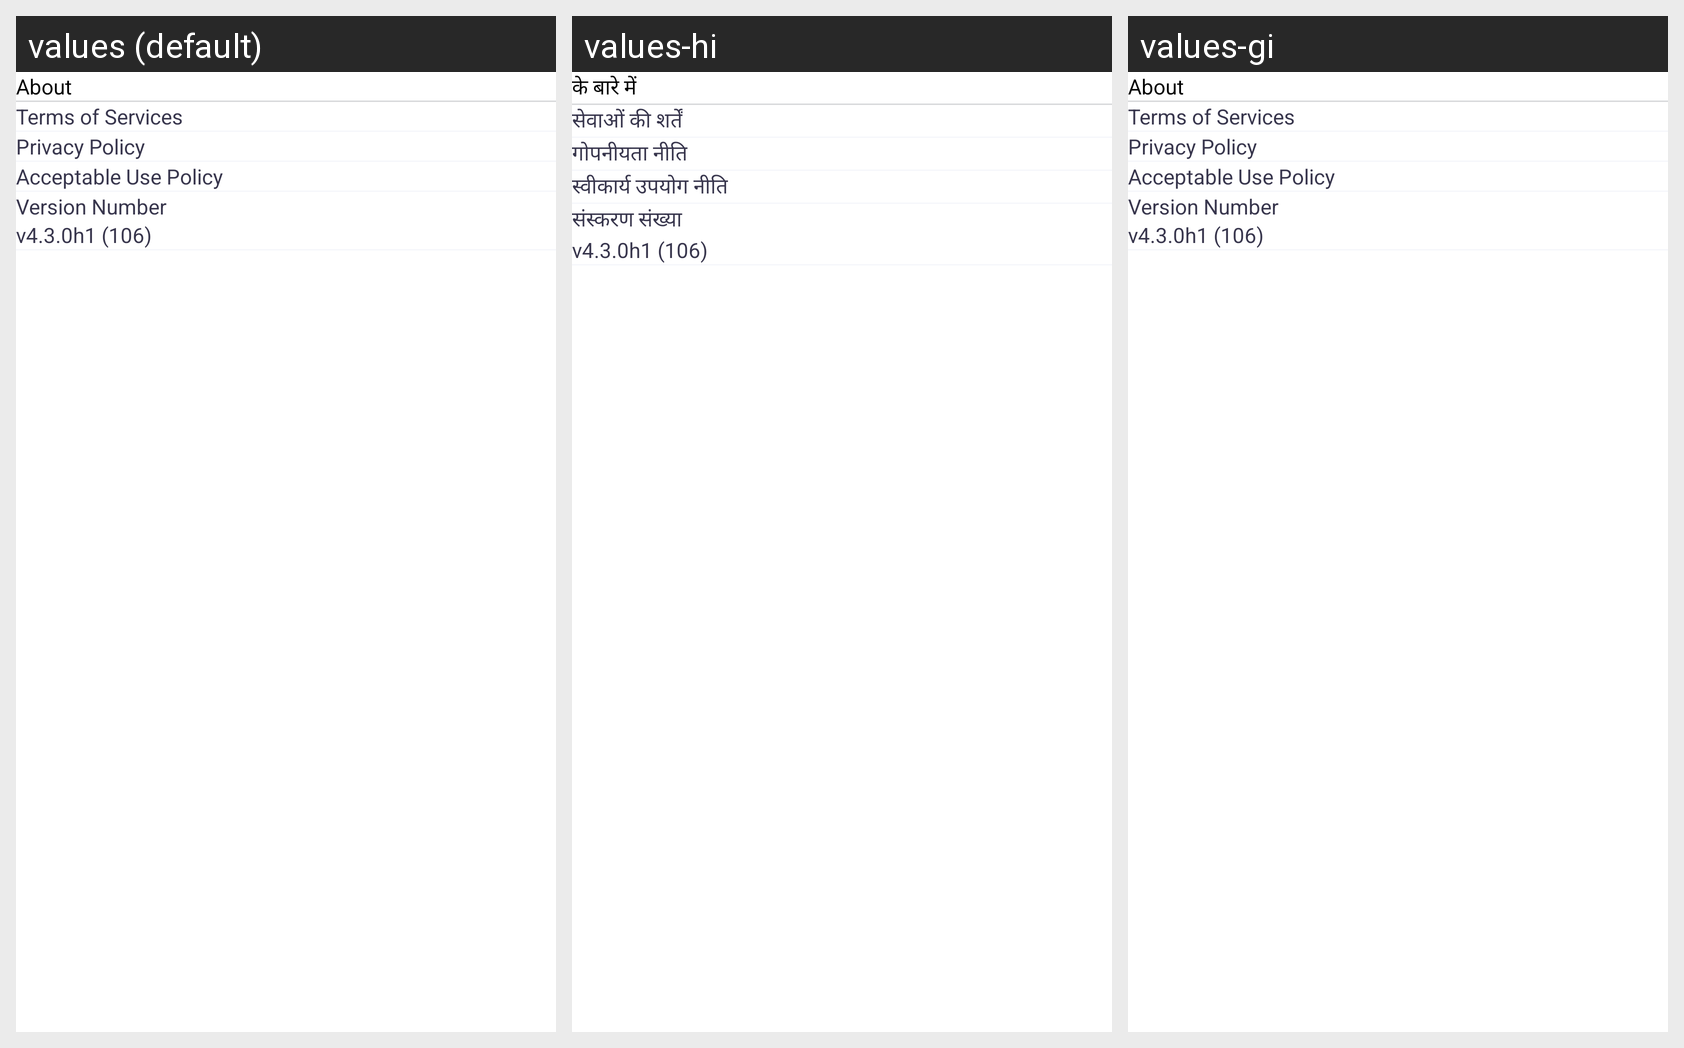

Locale-by-locale string values for the Android screen shown in this grid:
Android screen res/layout/activity_about.xml rendered under 3 locales, left to right: values (default), values-hi, values-gi. Device: Nexus 5 (rendered at 1080×1920; each locale shown at half size, 540×960, under a caption strip naming it); theme SplashTheme.
Strings drawn on this screen, with the default value and each locale's value (text and hints the layout hard-codes, and strings that could not be matched under every locale, appear in the picture but are not listed):

About
  values: About
  values-hi: के बारे में
  values-gi: About

Terms_of_Services
  values: Terms of Services
  values-hi: सेवाओं की शर्तें
  values-gi: Terms of Services

Privacy_Policy
  values: Privacy Policy
  values-hi: गोपनीयता नीति
  values-gi: Privacy Policy

Acceptable_Use_Policy
  values: Acceptable Use Policy
  values-hi: स्वीकार्य उपयोग नीति
  values-gi: Acceptable Use Policy

Version_Number
  values: Version Number
  values-hi: संस्करण संख्या
  values-gi: Version Number
